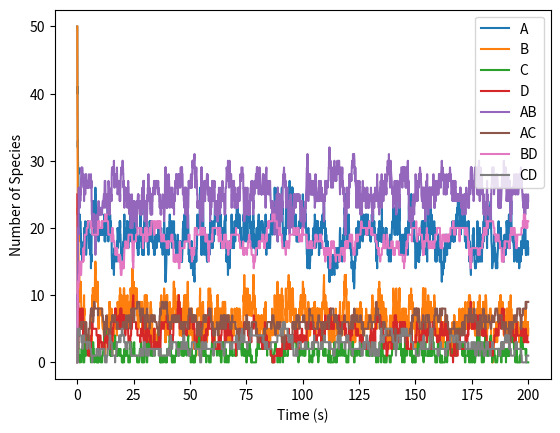

Write Python code to recreate this figure.
import math
import random
import matplotlib.pyplot as plt

"""
Testing SSA from paper. The structure we study is the following:

A — B
|   |
C - D

We work in the case where only pairs can form. We consider 8 species:
{A, B, C, D, AB, AC, BD, CD}. This gives us 4 reversible reactions,
and therefore 8 rates to consider. We list reactions:

1. A + B -> AB
2. AB -> A + B
3. A + C -> AC
4. AC -> A + C
5. B + D -> BD
6. BD -> B + D
7. C + D -> CD
8. CD -> C + D
"""

def next_reaction():
    """
    Generate two random numbers. One tells you the time until the next reaction,
    the other one tells you which reaction happens.

    :return: time for next reaction, reaction type
    """
    r_1 = random.random()
    r_2 = random.random()

    return r_1, r_2

def propensity(k, n1, n2):
    """
    Compute the propensities for the two possible reactions.

    :param k: reaction rate
    :param n1, n2: current number of each species (set n2 = 1 for unimolecular)
    :return: propensity
    """
    prop = k * n1 * n2
    return prop

if __name__ == "__main__":
    # Starting parameters
    nA = 50 # Initial number of A
    nB = 50 # Initial number of B
    nC = 10 # Initial number of C
    nD = 25 # Initial number of D
    
    nAB = 0 # Initial number of AB
    nAC = 0 # Initial number of AC
    nBD = 0 # Initial number of BD
    nCD = 0 # Initial number of CD

    k_1 = 0.05 # Rate A + B -> AB
    k_2 = 0.25 # Rate AB -> A + B
    k_3 = 0.04 # Rate A + C -> AC
    k_4 = 0.22 # Rate AC -> A + C
    k_5 = 0.05 # Rate B + D -> BD
    k_6 = 0.07 # Rate BD -> B + D
    k_7 = 0.12 # Rate C + D -> CD
    k_8 = 0.32 # Rate CD -> C + D

    t = 0 # Initial time
    duration = 200 # Duration of simulation

    # Initialize arrays
    array_A = [nA]
    array_B = [nB]
    array_C = [nC]
    array_D = [nD]

    array_AB = [nAB]
    array_AC = [nAC]
    array_BD = [nBD]
    array_CD = [nCD]

    array_t = [t]

    while t < duration:
        # Determine which reaction is to happen
        r_1, r_2 = next_reaction()

        # Compute propensities
        a1 = propensity(k_1, nA, nB)
        a2 = propensity(k_2, nAB, 1)
        a3 = propensity(k_3, nA, nC)
        a4 = propensity(k_4, nAC, 1)
        a5 = propensity(k_5, nB, nD)
        a6 = propensity(k_6, nBD, 1)
        a7 = propensity(k_7, nC, nD)
        a8 = propensity(k_8, nCD, 1)

        a0 = a1 + a2 + a3 + a4 + a5 + a6 + a7 + a8 # Overall propensity

        tau = 1/a0 * math.log(1/r_1) # Time for next reaction

        t  += tau

        if r_2 <= a1/a0:
            # A + B -> AB
            nA -= 1
            nB -= 1
            nAB += 1
        elif a1/a0 < r_2 <= (a1+a2)/a0:
            # AB -> A + B
            nA += 1
            nB += 1
            nAB -= 1
        elif (a1+a2)/a0 < r_2 <= (a1+a2+a3)/a0:
            # A + C -> AC
            nA -= 1
            nC -= 1
            nAC += 1
        elif (a1+a2+a3)/a0 < r_2 <= (a1+a2+a3+a4)/a0:
            # AC -> A + C
            nA += 1
            nC += 1
            nAC -= 1
        elif (a1+a2+a3+a4)/a0 < r_2 <= (a1+a2+a3+a4+a5)/a0:
            # B + D -> BD
            nB -= 1
            nD -= 1
            nBD += 1
        elif (a1+a2+a3+a4+a5)/a0 < r_2 <= (a1+a2+a3+a4+a5+a6)/a0:
            # BD -> B + D
            nB += 1
            nD += 1
            nBD -= 1
        elif (a1+a2+a3+a4+a5+a6)/a0 < r_2 <= (a1+a2+a3+a4+a5+a6+a7)/a0:
            # C + D -> CD
            nC -= 1
            nD -= 1
            nCD += 1
        else:
            # CD -> C + D
            nC += 1
            nD += 1
            nCD -= 1

        array_A.append(nA)
        array_B.append(nB)
        array_C.append(nC)
        array_D.append(nD)

        array_AB.append(nAB)
        array_AC.append(nAC)
        array_BD.append(nBD)
        array_CD.append(nCD)

        array_t.append(t)
    
    # Plot results
    plt.plot(array_t, array_A, label="A")
    plt.plot(array_t, array_B, label="B")
    plt.plot(array_t, array_C, label="C")
    plt.plot(array_t, array_D, label="D")

    plt.plot(array_t, array_AB, label="AB")
    plt.plot(array_t, array_AC, label="AC")
    plt.plot(array_t, array_BD, label="BD")
    plt.plot(array_t, array_CD, label="CD")

    # Labels
    plt.xlabel("Time (s)")
    plt.ylabel("Number of Species")
    plt.legend()
    plt.savefig("four_species.png")

